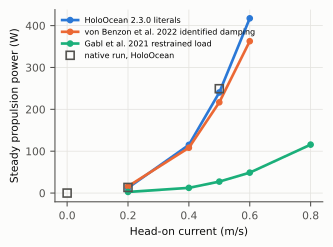

The data file committed next to this chart (first rows):
source, drag_model, current_m_s, propulsion_W
offline steady allocation, HoloOcean 2.3.0 literals, 0.2, 12.4
offline steady allocation, HoloOcean 2.3.0 literals, 0.4, 115.1
offline steady allocation, HoloOcean 2.3.0 literals, 0.5, 240.3
offline steady allocation, HoloOcean 2.3.0 literals, 0.6, 417.3
offline steady allocation, von Benzon et al. 2022 identified dampin…, 0.2, 16.04
offline steady allocation, von Benzon et al. 2022 identified dampin…, 0.4, 108.2
offline steady allocation, von Benzon et al. 2022 identified dampin…, 0.5, 216.8
offline steady allocation, von Benzon et al. 2022 identified dampin…, 0.6, 362.7
offline steady allocation, Gabl et al. 2021 restrained load (standa…, 0.2, 2.676
offline steady allocation, Gabl et al. 2021 restrained load (standa…, 0.4, 12.4
offline steady allocation, Gabl et al. 2021 restrained load (standa…, 0.5, 27.36
offline steady allocation, Gabl et al. 2021 restrained load (standa…, 0.6, 48.8
offline steady allocation, Gabl et al. 2021 restrained load (standa…, 0.8, 115.7
native closed loop (steady window), HoloOcean 2.3.0, 0.0, 0.0
native closed loop (steady window), HoloOcean 2.3.0, 0.2, 13.42
native closed loop (steady window), HoloOcean 2.3.0, 0.5, 249.2
